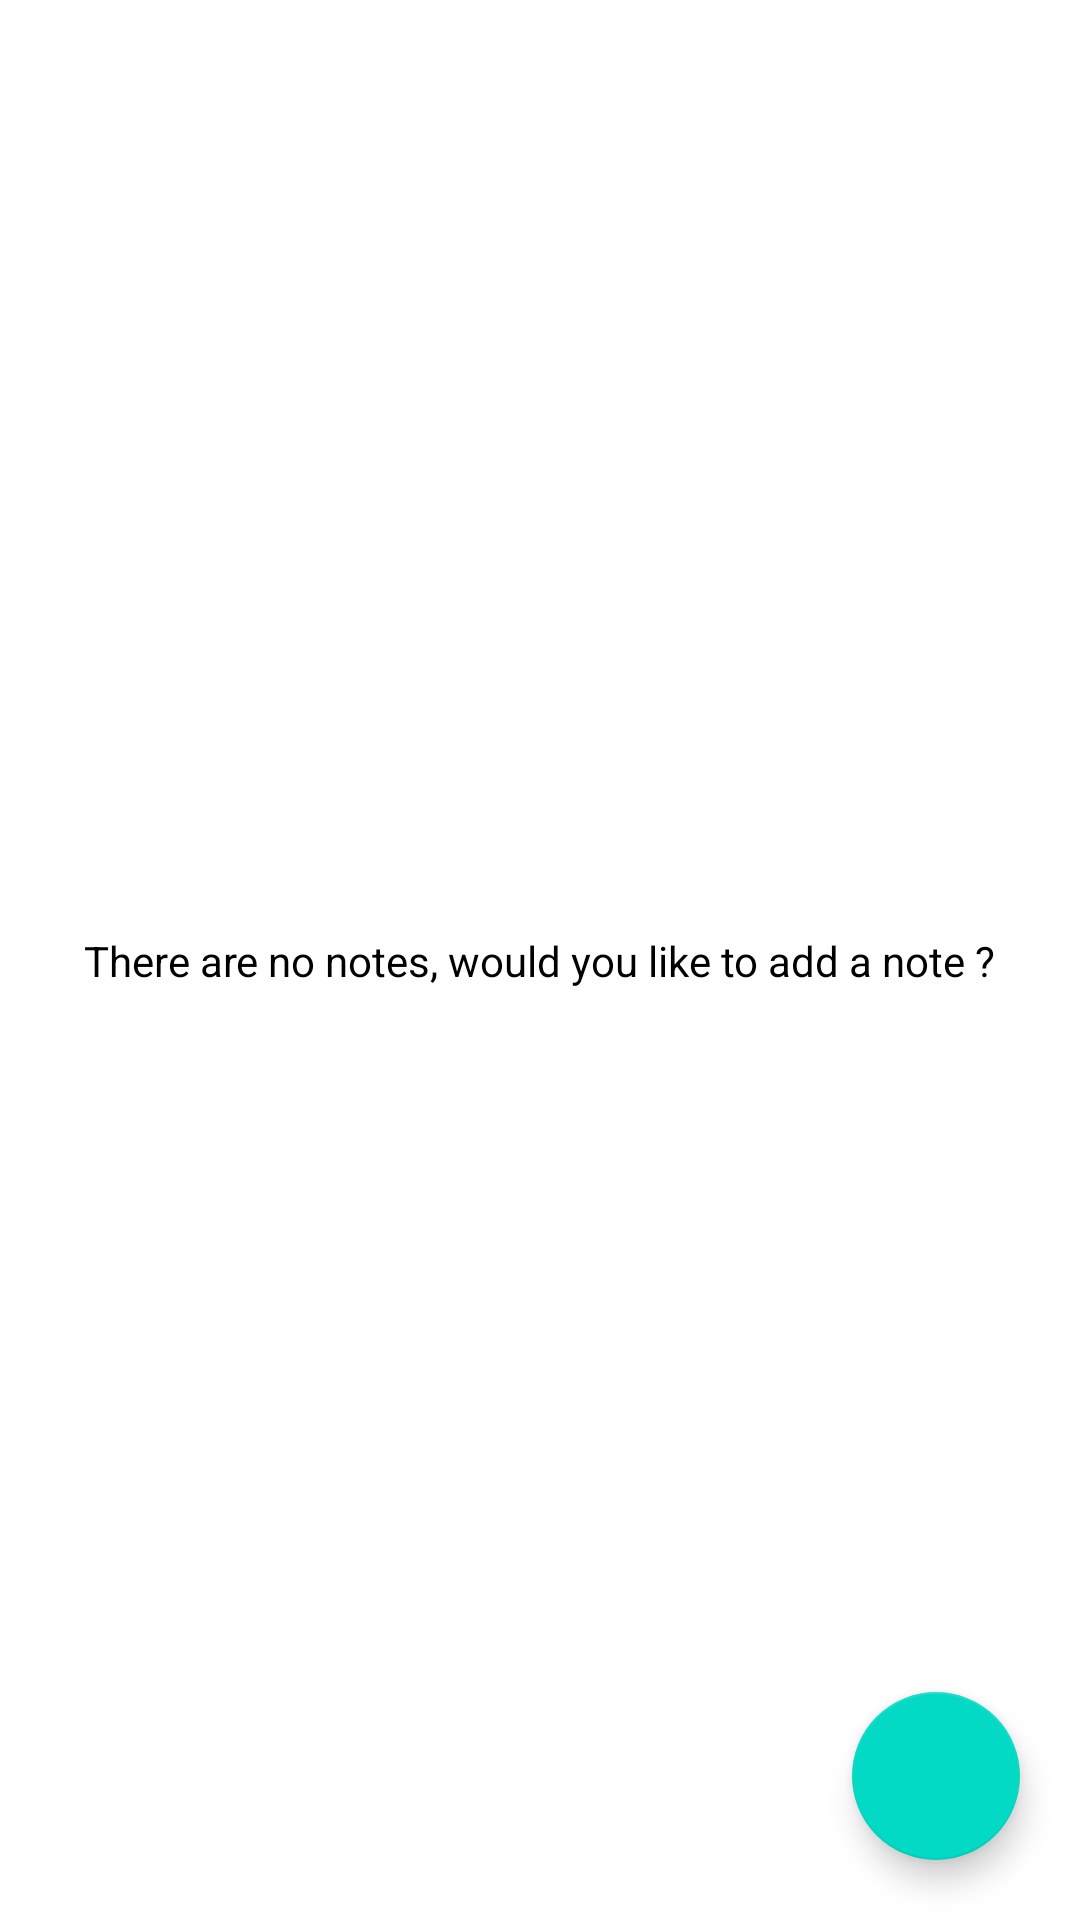

Reconstruct the res/layout file that produces this screen, plus the resources it refers to.
<!-- AndroidManifest.xml: application theme Theme.Challenge2 -->
<!-- res/layout/fragment_list_note.xml -->
<?xml version="1.0" encoding="utf-8"?>
<androidx.constraintlayout.widget.ConstraintLayout xmlns:android="http://schemas.android.com/apk/res/android"
    xmlns:tools="http://schemas.android.com/tools"
    android:layout_width="match_parent"
    android:layout_height="match_parent"
    xmlns:app="http://schemas.android.com/apk/res-auto"
    tools:context=".ListNoteFragment"
    android:id="@+id/list_note_fragment">

    <androidx.recyclerview.widget.RecyclerView
        app:layoutManager="androidx.recyclerview.widget.LinearLayoutManager"
        android:id="@+id/recycler_view"
        android:layout_width="match_parent"
        android:layout_height="match_parent" />

    <TextView
        android:id="@+id/text_info"
        android:layout_width="wrap_content"
        android:layout_height="wrap_content"
        app:layout_constraintTop_toTopOf="parent"
        app:layout_constraintBottom_toBottomOf="parent"
        app:layout_constraintEnd_toEndOf="parent"
        app:layout_constraintStart_toStartOf="parent"
        android:text="@string/text_info"
        android:textColor="@color/black"/>

    <com.google.android.material.floatingactionbutton.FloatingActionButton
        android:id="@+id/button_add_note"
        android:layout_width="wrap_content"
        android:layout_height="wrap_content"
        app:layout_constraintBottom_toBottomOf="parent"
        app:layout_constraintEnd_toEndOf="parent"
        android:src="@drawable/ic_baseline_add_24"
        android:layout_marginBottom="20dp"
        android:layout_marginEnd="20dp"
        android:contentDescription="@string/add_button" />

</androidx.constraintlayout.widget.ConstraintLayout>
<!-- resources referenced by this layout -->
<resources>
  <string name="add_button">Add New Note</string>
  <string name="text_info">There are no notes, would you like to add a note ?</string>
  <style name="Theme.Challenge2" parent="Theme.MaterialComponents.DayNight.DarkActionBar">
          
          <item name="colorPrimary">@color/purple_500</item>
          <item name="colorPrimaryVariant">@color/purple_700</item>
          <item name="colorOnPrimary">@color/white</item>
          
          <item name="colorSecondary">@color/teal_200</item>
          <item name="colorSecondaryVariant">@color/teal_700</item>
          <item name="colorOnSecondary">@color/black</item>
          
          <item name="android:statusBarColor">?attr/colorPrimaryVariant</item>
          
      </style>
  <!-- not gathered from this repository: default colours our renderer supplied (Android Studio template values) -->
  <color name="purple_500">#FF6200EE</color>
  <color name="purple_700">#FF3700B3</color>
  <color name="teal_200">#FF03DAC5</color>
  <color name="teal_700">#FF018786</color>
  <color name="black">#FF000000</color>
  <color name="white">#FFFFFFFF</color>
</resources>
